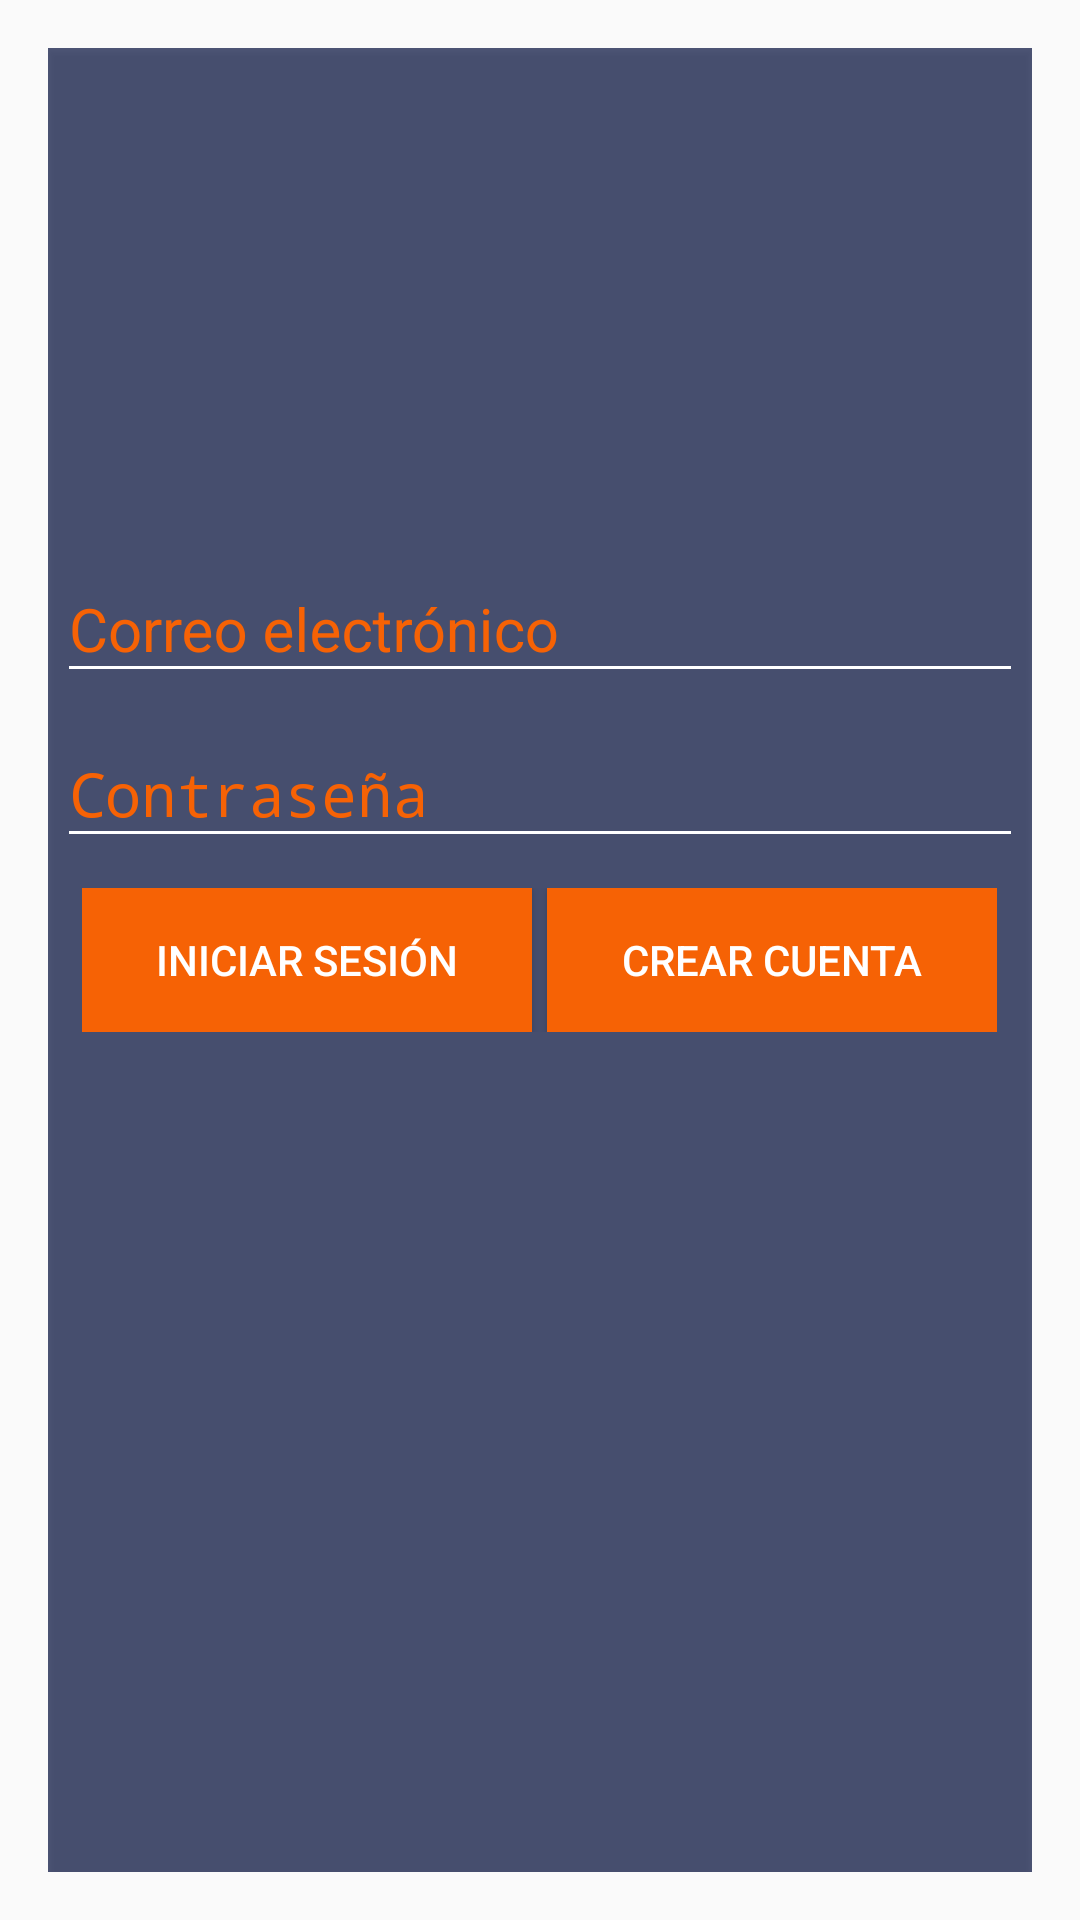

Android layout source for this screen:
<!-- AndroidManifest.xml: application theme AppTheme -->
<!-- res/layout/activity_login.xml -->
<?xml version="1.0" encoding="utf-8"?>
<RelativeLayout xmlns:android="http://schemas.android.com/apk/res/android"
    xmlns:tools="http://schemas.android.com/tools"
    android:layout_width="match_parent"
    android:layout_height="match_parent"
    android:paddingBottom="@dimen/activity_vertical_margin"
    android:paddingLeft="@dimen/activity_horizontal_margin"
    android:paddingRight="@dimen/activity_horizontal_margin"
    android:paddingTop="@dimen/activity_vertical_margin"
    android:id="@+id/layoutMainContainer"
    tools:context=".login.ui.LoginActivity"
    android:background="@drawable/blurred_city">

    

    <FrameLayout
        android:layout_width="match_parent"
        android:layout_height="match_parent">

        <Button
            android:layout_width="match_parent"
            android:layout_height="match_parent"
            android:id="@+id/button"
            android:background="#b20a1542"
            android:layout_gravity="left|bottom" />
    </FrameLayout>

    <android.support.design.widget.TextInputLayout
        android:layout_height="wrap_content"
        android:layout_width="match_parent"
        android:layout_above="@+id/wrapperPassword"
        android:layout_marginLeft="3dp"
        android:layout_marginRight="3dp"
        android:foreground="#ffffff"
        android:theme="@style/ThemeAppBase"
        android:foregroundTint="#ffffff"
        android:backgroundTint="#ffffff">
    <EditText
        android:layout_width="match_parent"
        android:layout_height="wrap_content"
        android:id="@+id/editTxtEmail"
        android:hint="@string/login.message.email"
        android:ems="10"
        android:foreground="#ffffff"
        android:textSize="20dp"
        android:theme="@style/ThemeAppBase"
        android:textColorLink="#ffffff"
        android:textColorHint="#ffffff"
        android:textColorHighlight="#ffffff"
        android:textColor="#ffffff" />
    </android.support.design.widget.TextInputLayout>


    
    <android.support.design.widget.TextInputLayout
        android:layout_height="wrap_content"
        android:layout_width="match_parent"
        android:id="@+id/wrapperPassword"
        android:layout_above="@+id/layoutButtons"
        android:layout_marginBottom="10dp"
        android:layout_marginLeft="3dp"
        android:layout_marginRight="3dp"
        android:foregroundTint="#ffffff"
        android:theme="@style/ThemeAppBase"
        android:foreground="#ffffff"
        android:backgroundTint="#ffffff">
    <EditText
        android:layout_width="match_parent"
        android:layout_height="wrap_content"
        android:id="@+id/editTxtPassword"
        android:inputType="textPassword"
        android:layout_below="@+id/editText"
        android:hint="@string/login.message.password"
        android:foreground="#ffffff"
        android:textSize="20dp"
        android:textColor="#ffffff"
        android:textColorHint="#ffffff"
        android:textColorHighlight="#ffffff"
        android:theme="@style/ThemeAppBase"
        android:textColorLink="#ffffff"
        android:foregroundTint="#ffffff" />
    </android.support.design.widget.TextInputLayout>


    
    <LinearLayout
        android:orientation="horizontal"
        android:layout_width="wrap_content"
        android:layout_height="wrap_content"
        android:id="@+id/layoutButtons"
        android:layout_centerInParent="true"
        android:weightSum="1">

        <Button
            android:layout_width="150dp"
            android:layout_height="wrap_content"
            android:text="@string/login.button.signin"
            android:id="@+id/btnSignin"
            android:background="#f66205"
            android:textColor="#ffffff"
            android:layout_weight="2.35" />

        <Button
            android:layout_width="150dp"
            android:layout_height="wrap_content"
            android:text="@string/login.button.signup"
            android:id="@+id/btnSignup"
            android:textColor="#ffffff"
            android:contextClickable="true"
            android:focusableInTouchMode="true"
            android:background="#f66205"
            android:layout_marginLeft="5dp" />
    </LinearLayout>


    <ProgressBar
        android:layout_width="wrap_content"
        android:layout_height="wrap_content"
        android:visibility="gone"
        style="?android:attr/progressBarStyleLarge"
        android:id="@+id/progressBar"
        android:layout_below="@id/layoutButtons"
        android:layout_centerHorizontal="true"
        android:foregroundTint="#ff8000"
        android:layout_marginTop="20dp" />

</RelativeLayout>
<!-- resources referenced by this layout -->
<resources>
  <dimen name="activity_horizontal_margin">16dp</dimen>
  <dimen name="activity_vertical_margin">16dp</dimen>
  <string name="login.button.signin">Iniciar sesión</string>
  <string name="login.button.signup">Crear Cuenta</string>
  <string name="login.message.email">Correo electrónico</string>
  <string name="login.message.password">Contraseña</string>
  <style name="ThemeAppBase" parent="Theme.AppCompat.Light.DarkActionBar">
          <item name="colorControlNormal">#FFFFFF</item>
          <item name="colorControlActivated">#FFFFFF</item>
          <item name="colorControlHighlight">#FFFFFF</item>
          <item name="android:textColorHint">#f66205</item>
          
          <item name="colorAccent">#FFFFFF</item>
      </style>
  <style name="AppTheme" parent="Theme.AppCompat.Light.DarkActionBar">
          
          <item name="colorPrimary">@color/colorPrimary</item>
          <item name="colorPrimaryDark">@color/colorPrimaryDark</item>
          <item name="colorAccent">@color/colorAccent</item>
      </style>
  <color name="colorPrimary">#1A237E</color>
  <color name="colorPrimaryDark">#000000</color>
  <color name="colorAccent">#f66205</color>
</resources>
